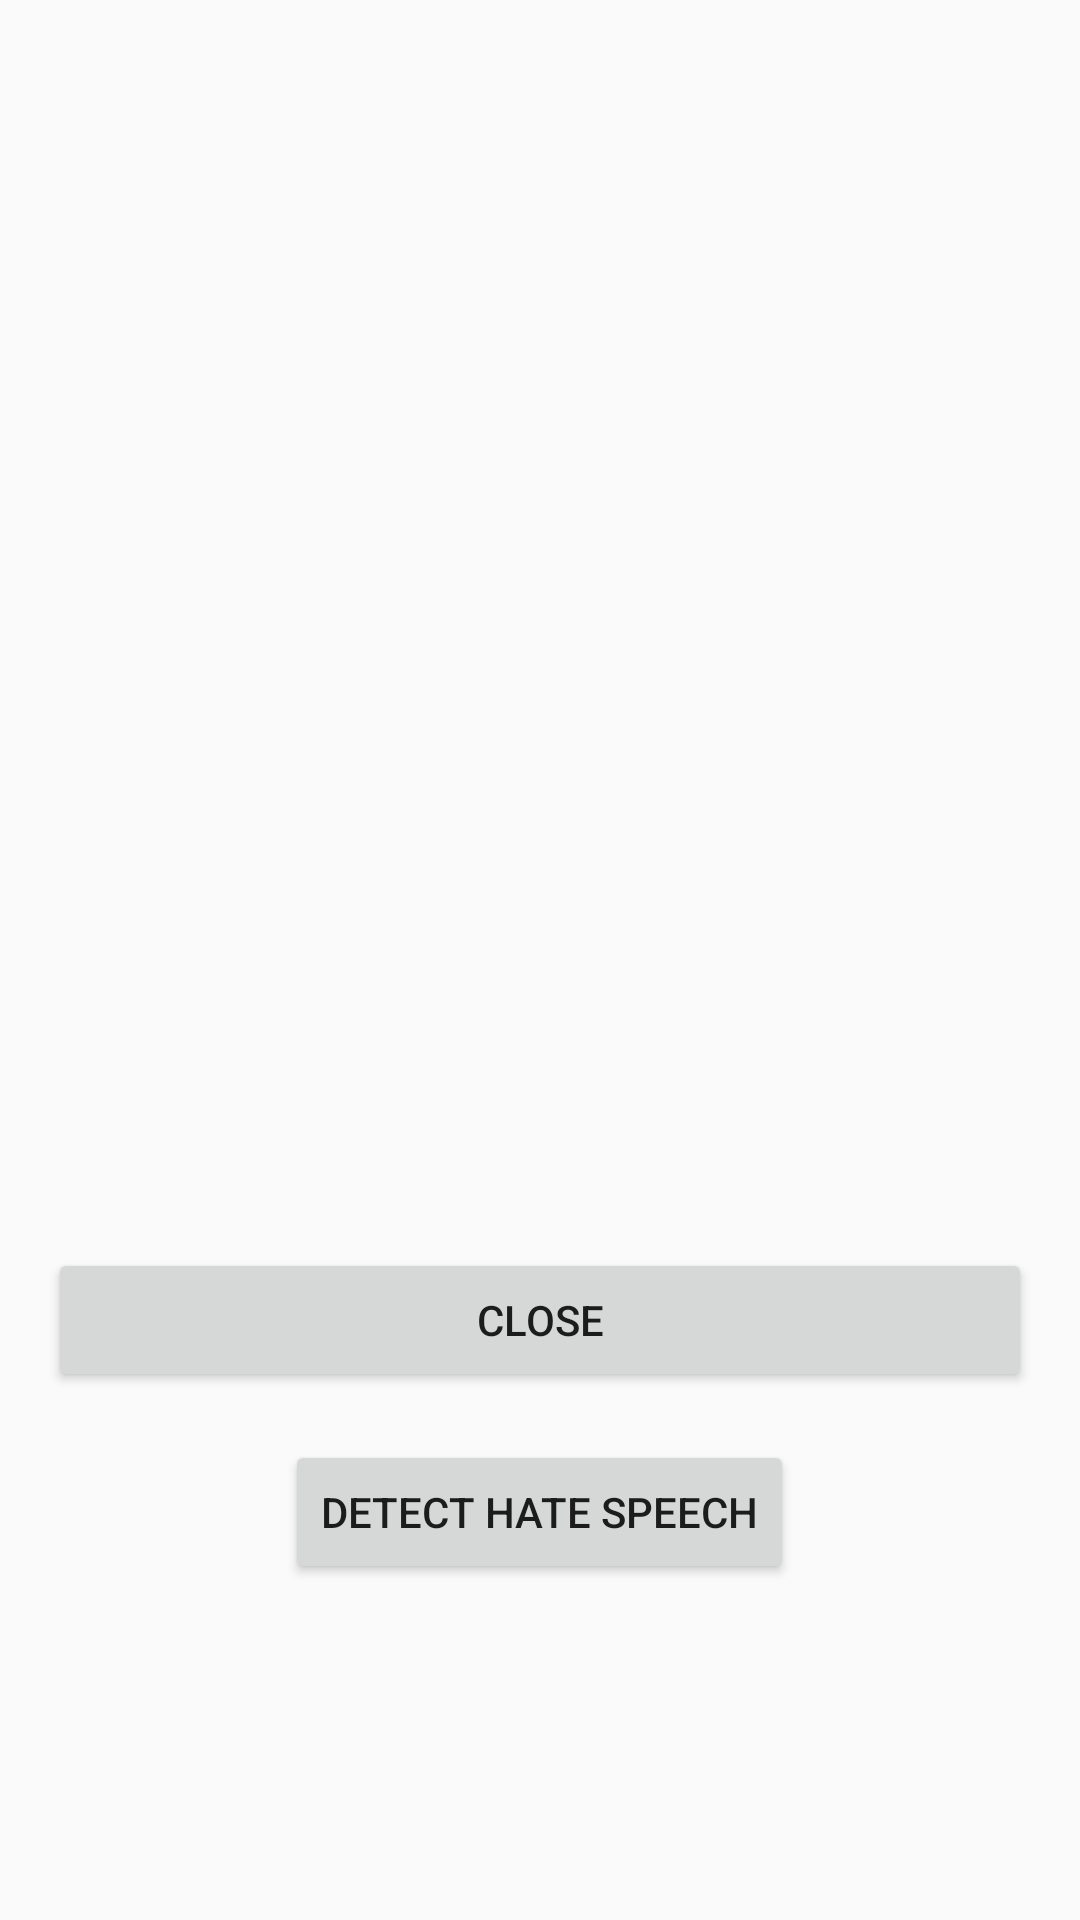

Produce the Android XML layout that renders to this screen, including the resource entries it uses.
<!-- AndroidManifest.xml: application theme Theme.MyVPN -->
<!-- res/layout/dialog_comments.xml -->
<?xml version="1.0" encoding="utf-8"?>
<LinearLayout xmlns:android="http://schemas.android.com/apk/res/android"
    android:layout_width="match_parent"
    android:layout_height="wrap_content"
    android:orientation="vertical"
    android:padding="16dp">

    <ScrollView
        android:layout_width="match_parent"
        android:layout_height="400dp">

        <LinearLayout
            android:layout_width="match_parent"
            android:layout_height="wrap_content"
            android:orientation="vertical"
            android:padding="8dp"
            android:id="@+id/commentsContainer" />

    </ScrollView>

    <Button
        android:layout_width="match_parent"
        android:layout_height="wrap_content"
        android:text="Close"
        android:id="@+id/closeButton" />
    <Button
        android:id="@+id/detectHateButton"
        android:layout_width="wrap_content"
        android:layout_height="wrap_content"
        android:layout_gravity="center"
        android:layout_marginTop="16dp"
        android:text="Detect Hate Speech" />

</LinearLayout>
<!-- resources referenced by this layout -->
<resources>
  <style name="Theme.MyVPN" parent="Base.Theme.MyVPN" />
  <style name="Base.Theme.MyVPN" parent="Theme.AppCompat.DayNight.NoActionBar">
  
      </style>
</resources>
